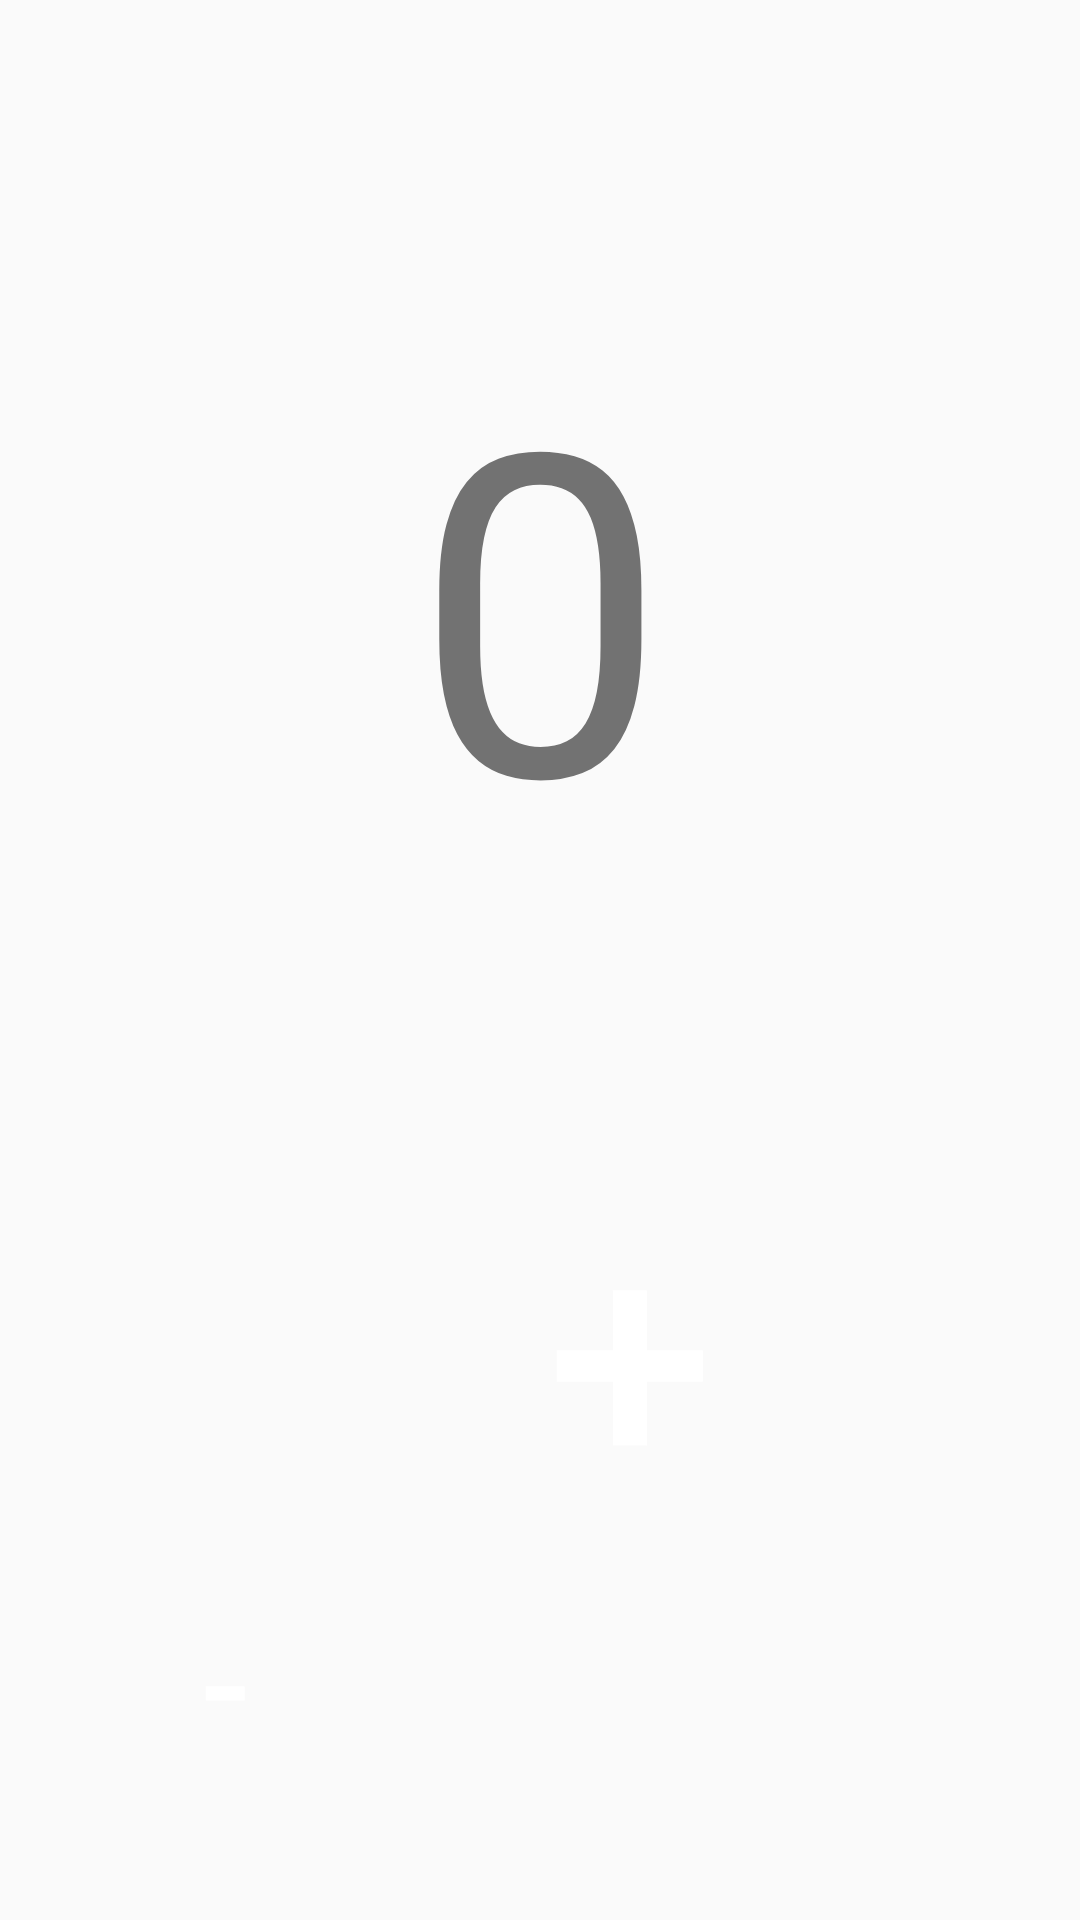

Layout XML and referenced resources for this Android screen:
<!-- AndroidManifest.xml: application theme AppTheme -->
<!-- res/layout/activity_main.xml -->
<?xml version="1.0" encoding="utf-8"?>
<androidx.constraintlayout.widget.ConstraintLayout xmlns:android="http://schemas.android.com/apk/res/android"
    xmlns:app="http://schemas.android.com/apk/res-auto"
    xmlns:tools="http://schemas.android.com/tools"
    android:layout_width="match_parent"
    android:layout_height="match_parent"
    tools:context=".MainActivity">

    <TextView
        android:id="@+id/textview"
        android:layout_width="wrap_content"
        android:layout_height="wrap_content"
        android:text="0"
        android:layout_marginLeft="35dp"
        android:layout_marginRight="35dp"
        android:layout_marginTop="100dp"
        android:textSize="150dp"
        app:layout_constraintLeft_toLeftOf="parent"
        app:layout_constraintRight_toRightOf="parent"
        app:layout_constraintTop_toTopOf="parent" />

    <Button
        android:id="@+id/button_plus"
        android:layout_width="300dp"
        android:layout_height="300dp"
        android:layout_gravity="right"
        android:layout_marginStart="35dp"
        android:layout_marginBottom="40dp"
        android:background="@drawable/button_plus"
        android:onClick="increaseCounter"
        android:text="+"
        android:textColor="@color/white"
        android:textSize="100dp"
        android:visibility="visible"
        app:layout_constraintEnd_toEndOf="parent"
        app:layout_constraintBottom_toBottomOf="parent" />

    <Button
        android:id="@+id/button_minus"
        android:layout_width="80dp"
        android:layout_height="80dp"
        android:layout_gravity="right"
        android:layout_marginStart="35dp"
        android:layout_marginBottom="40dp"
        android:background="@drawable/button_minus"
        android:onClick="decreaseCounter"
        android:text="-"
        android:textColor="@color/white"
        android:textSize="50dp"
        android:visibility="visible"
        app:layout_constraintStart_toStartOf="parent"
        app:layout_constraintBottom_toBottomOf="parent" />

</androidx.constraintlayout.widget.ConstraintLayout>
<!-- resources referenced by this layout -->
<resources>
  <color name="white">#FFFFFF</color>
  <!-- drawable button_minus (drawable) -->
  <?xml version="1.0" encoding="utf-8" ?>
  <selector xmlns:android="http://schemas.android.com/apk/res/android">
      <item android:state_pressed="false" android:drawable="@drawable/oval_accent" />
      <item android:state_pressed="true" android:drawable="@drawable/oval_accent_dark" />
  </selector>
  <!-- drawable button_plus (drawable) -->
  <?xml version="1.0" encoding="utf-8" ?>
  <selector xmlns:android="http://schemas.android.com/apk/res/android">
      <item android:state_pressed="false" android:drawable="@drawable/oval_primary" />
      <item android:state_pressed="true" android:drawable="@drawable/oval_primary_dark" />
  </selector>
  <style name="AppTheme" parent="Theme.AppCompat.Light.DarkActionBar">
          <item name="colorPrimary">@color/colorPrimary</item>
          <item name="colorPrimaryDark">@color/colorPrimaryDark</item>
          <item name="colorAccent">@color/colorAccent</item>
          <item name="preferenceTheme">@style/PreferenceThemeOverlay</item>
      </style>
  <!-- drawable oval_accent_dark (drawable) -->
  <?xml version="1.0" encoding="utf-8"?>
  <shape xmlns:android="http://schemas.android.com/apk/res/android" android:shape="oval">
      <solid android:color="?attr/colorAccentDark"/>
  </shape>
  <color name="colorPrimary">#008577</color>
  <color name="colorPrimaryDark">#00574B</color>
  <color name="colorAccent">#FF9800</color>
</resources>
